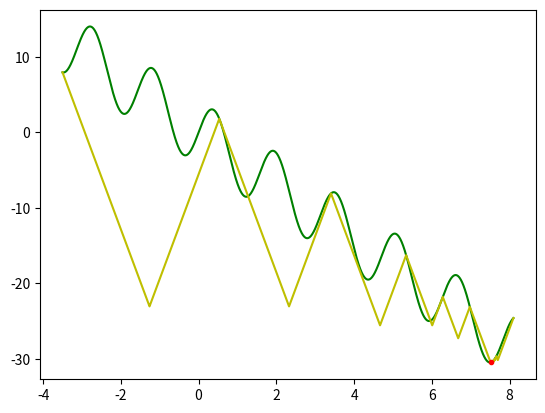

Write Python code to recreate this figure.
import math
from random import uniform
from typing import List

import numpy as np
import matplotlib.pyplot as plt

#  Константы для 17-го варианта
a = -3.5;   b = 8.1
alpha = 4.330
betta = 4.008
sigma = 3.5
e = 0.0001

step = 0.001    # Расстояние между 2мя точками графика


def J(u: float) -> float:
    return alpha * math.sin(betta * u) - sigma * u


def g(u: float, v: float, L: float) -> float:
    return J(v) - L * abs(u - v)


def provide_L(m: int) -> float:
    step_ = (b - a) / m
    u = np.arange(a, b, step_)
    L = [(J(u[i]) - J(u[i-1])) / (u[i] - u[i-1]) for i in range(1, len(u))]

    return max(L)


def provide_max_g(g1: List[float], g2: List[float]) -> List[float]:
    return [max(g1_, g2_) for g1_, g2_ in zip(g1, g2)]


def provide_min_p(p: List[float], u: List[float]) -> float:
    min_ = p[0]
    u_min = u[0]

    for i, u_ in enumerate(u):
        if min_ > p[i]:
            min_ = p[i]
            u_min = u_

    return u_min


def _main() -> None:
    L = provide_L(m=10000)

    u = list(np.arange(a, b, step))     # Все точки на отрезке [a, b], отличающиеся step
    u0 = uniform(a, b)                  # Выбираем случайную точку на отрезке [a, b]

    p1 = [g(u_, u0, L) for u_ in u]     # Строим ломанную в точке u0
    u1 = provide_min_p(p1, u)           # Находим точку минимума ломанной

    iter_ = 0
    while abs(J(u0) - J(u1)) > e:
        p2 = [g(u_, u1, L) for u_ in u]     # Строим вторую ломанную
        p2 = provide_max_g(p1, p2)          # Объединяем ломанные (по правилу максимума)

        u0 = u1
        u1 = provide_min_p(p2, u)
        p1 = p2

        iter_ += 1

    print(f"u* = {(u1)}\tJ* = {J((u1))}\t"f"Разница |J(u0) - J(u1)| = {abs(J(u0) - J(u1))}")
    print(f"iterations: {iter_}")

    y = [J(u) for u in u]

    plt.plot(u, y, 'g')         # График функции
    plt.plot(u, p2, 'y')        # График ломанной
    plt.plot(u1, J(u1), '.r')   # Точка минимума
    plt.show()


if __name__ == '__main__':
    _main()